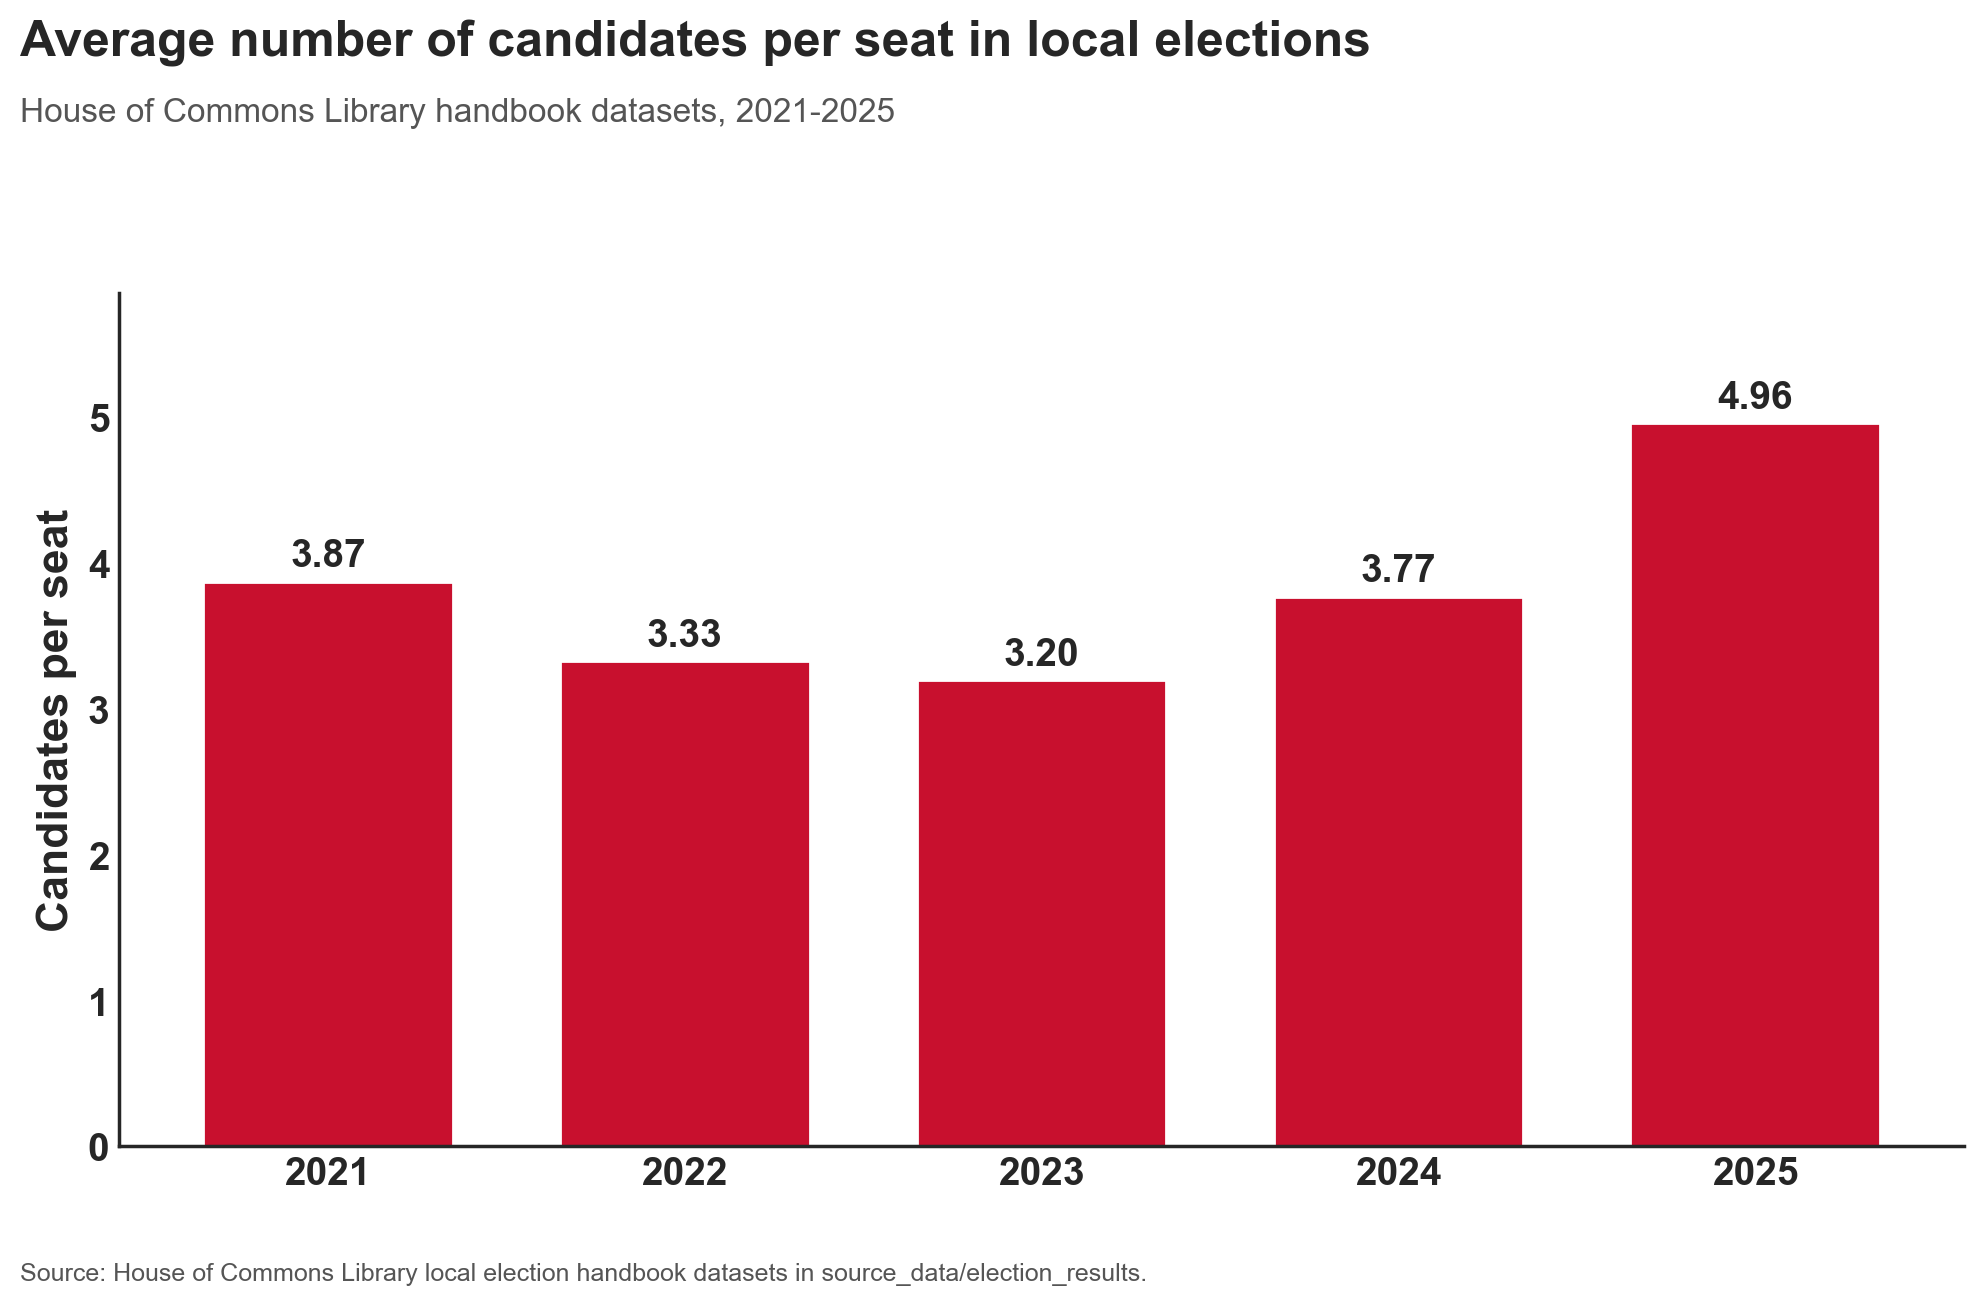

Source data for this figure (header and first rows):
year, total_candidates, total_seats, avg_candidates_per_seat
2021, 18044, 4658, 3.874
2022, 18481, 5555, 3.327
2023, 25697, 8031, 3.2
2024, 10029, 2659, 3.772
2025, 8141, 1641, 4.961
